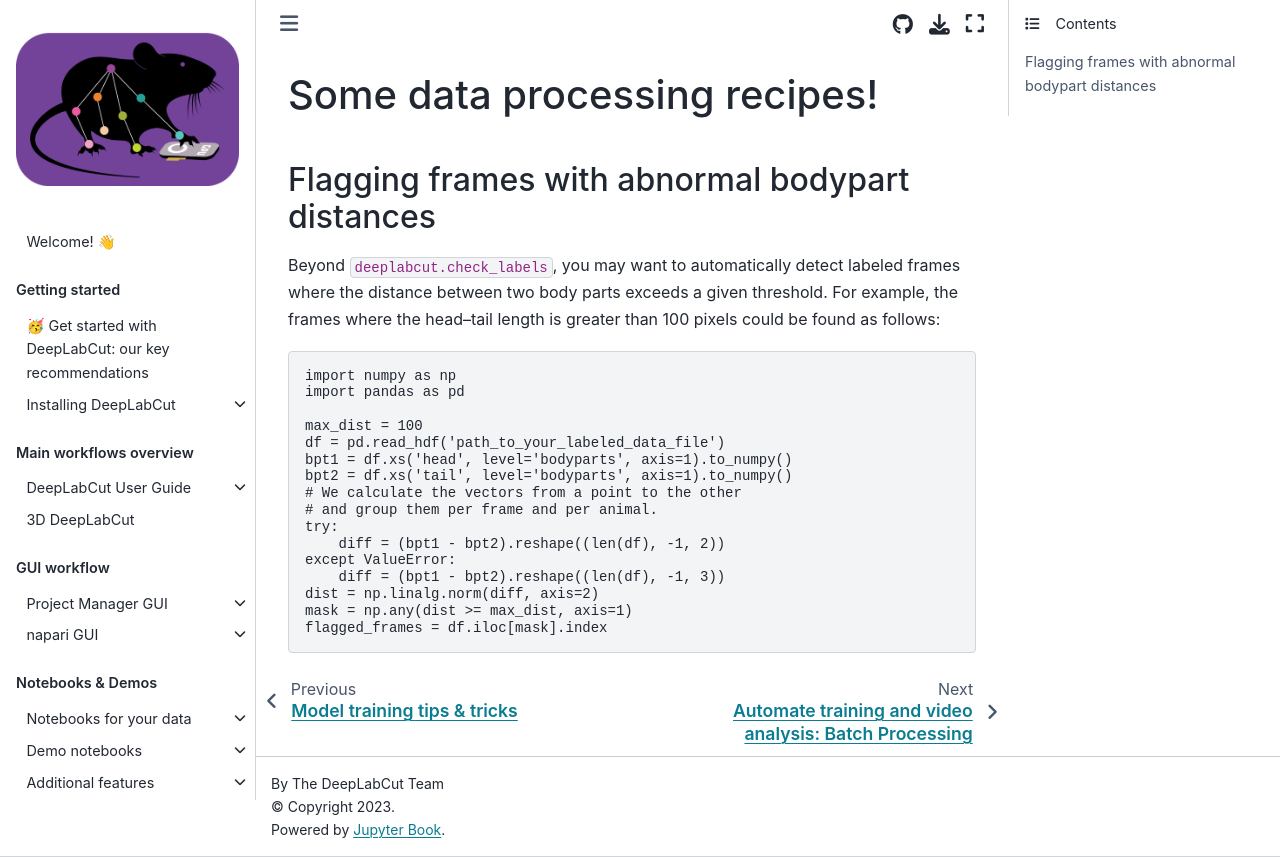

repository: DeepLabCut/DeepLabCut · page: docs/recipes/post.html · generator: jekyll

---
deeplabcut:
  last_content_updated: '2022-06-08'
  last_metadata_updated: '2026-03-06'
  ignore: false
---

# Some data processing recipes!

## Flagging frames with abnormal bodypart distances

Beyond `deeplabcut.check_labels`, you may want to automatically detect
labeled frames where the distance between two body parts exceeds a
given threshold. For example, the frames where the head–tail length
is greater than 100 pixels could be found as follows:

```python
import numpy as np
import pandas as pd

max_dist = 100
df = pd.read_hdf('path_to_your_labeled_data_file')
bpt1 = df.xs('head', level='bodyparts', axis=1).to_numpy()
bpt2 = df.xs('tail', level='bodyparts', axis=1).to_numpy()
# We calculate the vectors from a point to the other
# and group them per frame and per animal.
try:
    diff = (bpt1 - bpt2).reshape((len(df), -1, 2))
except ValueError:
    diff = (bpt1 - bpt2).reshape((len(df), -1, 3))
dist = np.linalg.norm(diff, axis=2)
mask = np.any(dist >= max_dist, axis=1)
flagged_frames = df.iloc[mask].index
```
